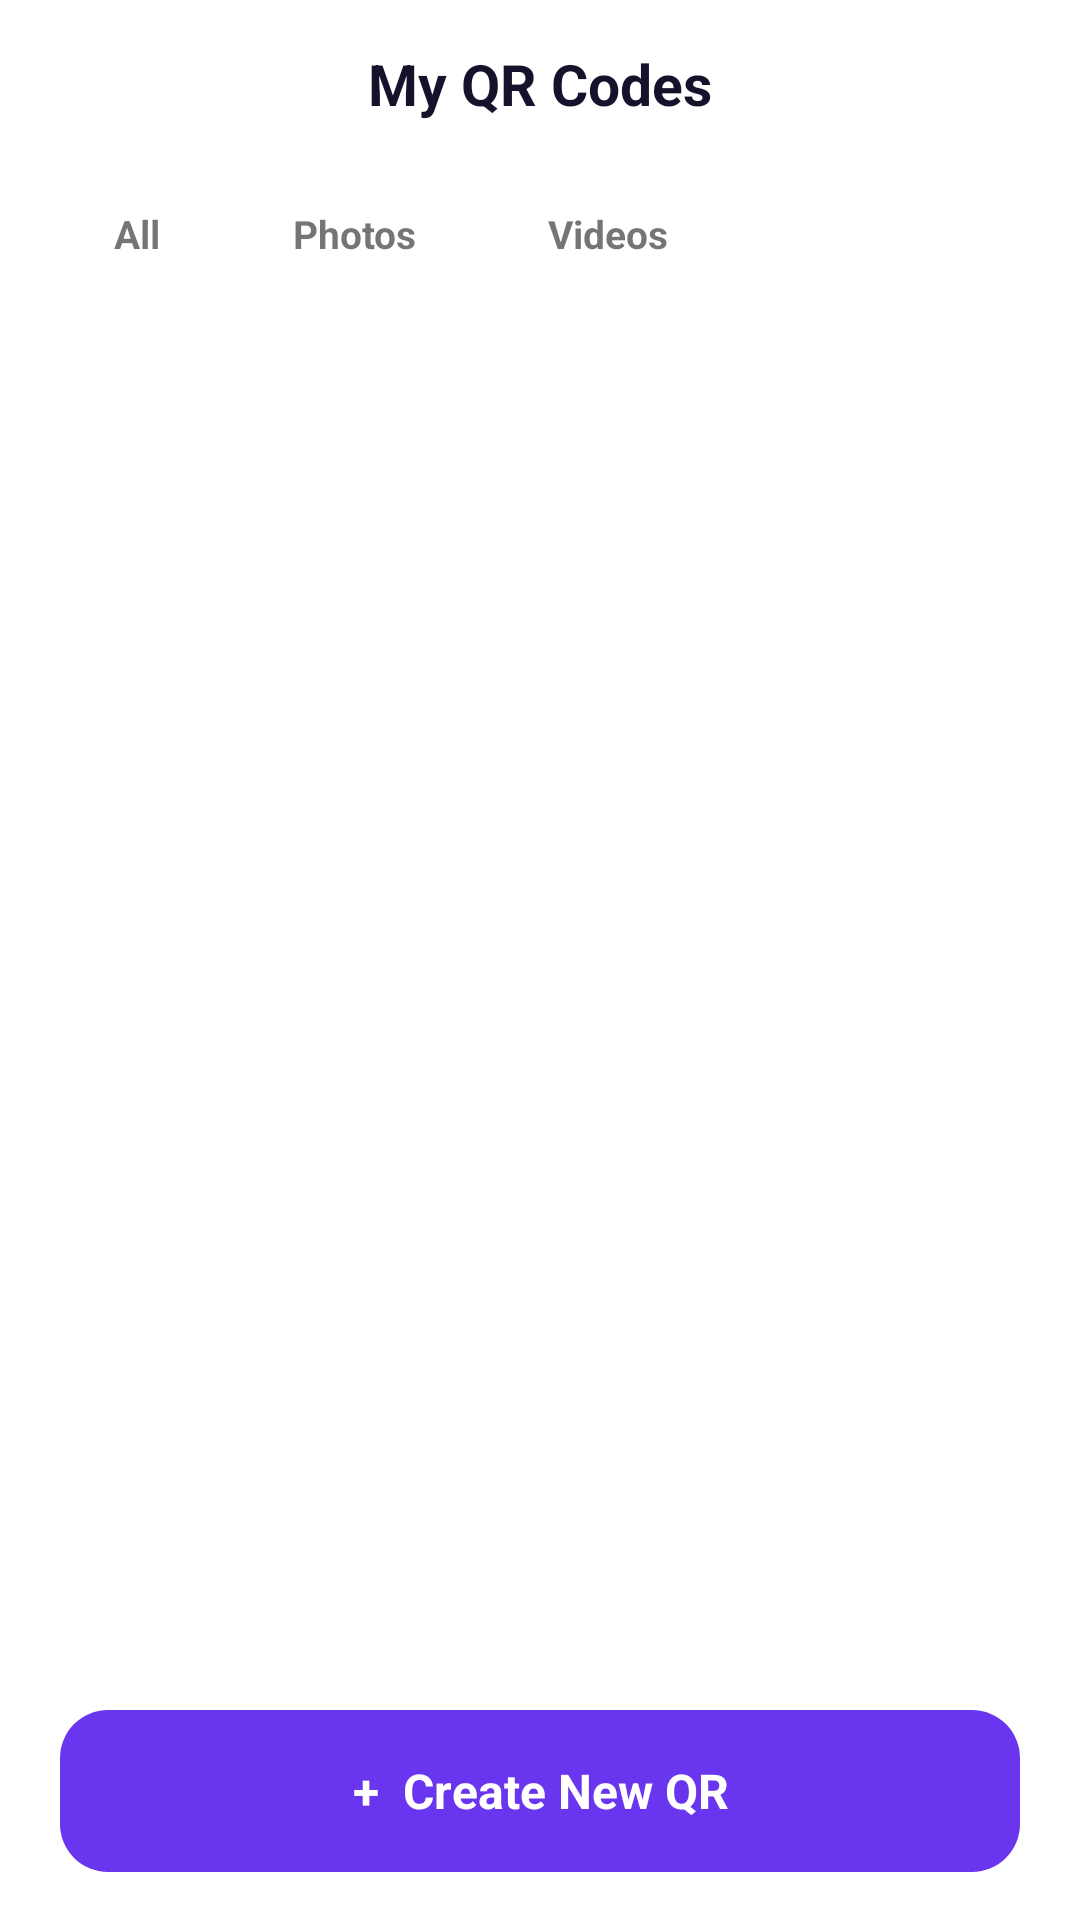

This screen was rendered from an Android layout file. Write that file and the resources it references.
<!-- AndroidManifest.xml: application theme Theme.QRify -->
<!-- res/layout/fragment_my_qr.xml -->
<?xml version="1.0" encoding="utf-8"?>
<LinearLayout xmlns:android="http://schemas.android.com/apk/res/android"
    android:layout_width="match_parent"
    android:layout_height="match_parent"
    android:background="@color/white"
    android:orientation="vertical">

    <FrameLayout
        android:layout_width="match_parent"
        android:layout_height="56dp"
        android:paddingStart="20dp"
        android:paddingEnd="20dp">

        <TextView
            style="@style/TxtLabel"
            android:layout_width="wrap_content"
            android:layout_height="wrap_content"
            android:layout_gravity="center"
            android:text="My QR Codes"
            android:textSize="19sp" />

        <ImageView
            android:id="@+id/btn_search"
            android:layout_width="26dp"
            android:layout_height="26dp"
            android:layout_gravity="center_vertical|end"
            android:src="@drawable/ic_search"
            android:tint="@color/text_primary" />
    </FrameLayout>

    <EditText
        android:id="@+id/edit_search"
        android:layout_width="match_parent"
        android:layout_height="44dp"
        android:layout_marginStart="20dp"
        android:layout_marginEnd="20dp"
        android:layout_marginBottom="8dp"
        android:background="@drawable/bg_input"
        android:hint="Search QR codes"
        android:imeOptions="actionSearch"
        android:inputType="text"
        android:maxLines="1"
        android:paddingStart="16dp"
        android:paddingEnd="16dp"
        android:textSize="14sp"
        android:visibility="gone" />

    <LinearLayout
        android:layout_width="match_parent"
        android:layout_height="wrap_content"
        android:orientation="horizontal"
        android:paddingStart="20dp"
        android:paddingTop="4dp"
        android:paddingEnd="20dp">

        <TextView
            android:id="@+id/chip_all"
            style="@style/ChipText"
            android:layout_width="wrap_content"
            android:layout_height="wrap_content"
            android:text="All" />

        <TextView
            android:id="@+id/chip_photos"
            style="@style/ChipText"
            android:layout_width="wrap_content"
            android:layout_height="wrap_content"
            android:layout_marginStart="8dp"
            android:text="Photos" />

        <TextView
            android:id="@+id/chip_videos"
            style="@style/ChipText"
            android:layout_width="wrap_content"
            android:layout_height="wrap_content"
            android:layout_marginStart="8dp"
            android:text="Videos" />
    </LinearLayout>

    <FrameLayout
        android:layout_width="match_parent"
        android:layout_height="0dp"
        android:layout_weight="1">

        <androidx.recyclerview.widget.RecyclerView
            android:id="@+id/recycler"
            android:layout_width="match_parent"
            android:layout_height="match_parent"
            android:clipToPadding="false"
            android:paddingStart="14dp"
            android:paddingTop="8dp"
            android:paddingEnd="14dp"
            android:paddingBottom="8dp" />

        <TextView
            android:id="@+id/txt_empty"
            style="@style/TxtBody"
            android:layout_width="wrap_content"
            android:layout_height="wrap_content"
            android:layout_gravity="center"
            android:gravity="center"
            android:text="No QR codes yet\nCreate your first one!"
            android:textSize="15sp"
            android:visibility="gone" />
    </FrameLayout>

    <TextView
        android:id="@+id/btn_create"
        style="@style/BtnPrimary"
        android:layout_width="match_parent"
        android:layout_height="wrap_content"
        android:layout_marginStart="20dp"
        android:layout_marginTop="6dp"
        android:layout_marginEnd="20dp"
        android:layout_marginBottom="16dp"
        android:text="+  Create New QR" />
</LinearLayout>
<!-- resources referenced by this layout -->
<resources>
  <color name="text_primary">#15122B</color>
  <color name="white">#FFFFFF</color>
  <!-- drawable bg_input (drawable) -->
  <shape xmlns:android="http://schemas.android.com/apk/res/android" android:shape="rectangle">
      <solid android:color="#F6F4FB"/>
      <corners android:radius="14dp"/>
  </shape>
  <style name="BtnPrimary" parent="TxtButton">
          <item name="android:background">@drawable/bg_btn_primary</item>
          <item name="android:textColor">@color/white</item>
      </style>
  <style name="ChipText">
          <item name="android:textSize">13sp</item>
          <item name="android:textStyle">bold</item>
          <item name="android:gravity">center</item>
          <item name="android:paddingStart">18dp</item>
          <item name="android:paddingEnd">18dp</item>
          <item name="android:paddingTop">9dp</item>
          <item name="android:paddingBottom">9dp</item>
          <item name="android:clickable">true</item>
          <item name="android:focusable">true</item>
      </style>
  <style name="TxtBody">
          <item name="android:textSize">13sp</item>
          <item name="android:textColor">@color/text_secondary</item>
      </style>
  <style name="TxtLabel">
          <item name="android:textSize">15sp</item>
          <item name="android:textStyle">bold</item>
          <item name="android:textColor">@color/text_primary</item>
      </style>
  <style name="Theme.QRify" parent="Theme.MaterialComponents.Light.NoActionBar">
          <item name="colorPrimary">@color/primary</item>
          <item name="colorPrimaryVariant">@color/primary_dark</item>
          <item name="colorOnPrimary">@color/white</item>
          <item name="colorSecondary">@color/primary</item>
          <item name="android:windowBackground">@color/white</item>
          <item name="android:statusBarColor">@color/white</item>
          <item name="android:windowLightStatusBar">true</item>
          <item name="android:textColorPrimary">@color/text_primary</item>
      </style>
  <style name="TxtButton">
          <item name="android:textSize">16sp</item>
          <item name="android:textStyle">bold</item>
          <item name="android:gravity">center</item>
          <item name="android:minHeight">54dp</item>
          <item name="android:clickable">true</item>
          <item name="android:focusable">true</item>
      </style>
  <!-- drawable bg_btn_primary (drawable) -->
  <ripple xmlns:android="http://schemas.android.com/apk/res/android" android:color="#44FFFFFF">
      <item>
          <shape xmlns:android="http://schemas.android.com/apk/res/android" android:shape="rectangle">
              <solid android:color="@color/primary"/>
              <corners android:radius="16dp"/>
          </shape>
      </item>
      <item android:id="@android:id/mask">
          <shape android:shape="rectangle"><solid android:color="#FFFFFFFF"/><corners android:radius="16dp"/></shape>
      </item>
  </ripple>
  <color name="text_secondary">#6E6A85</color>
  <color name="primary">#6A35EE</color>
  <color name="primary_dark">#4F1FD1</color>
</resources>
